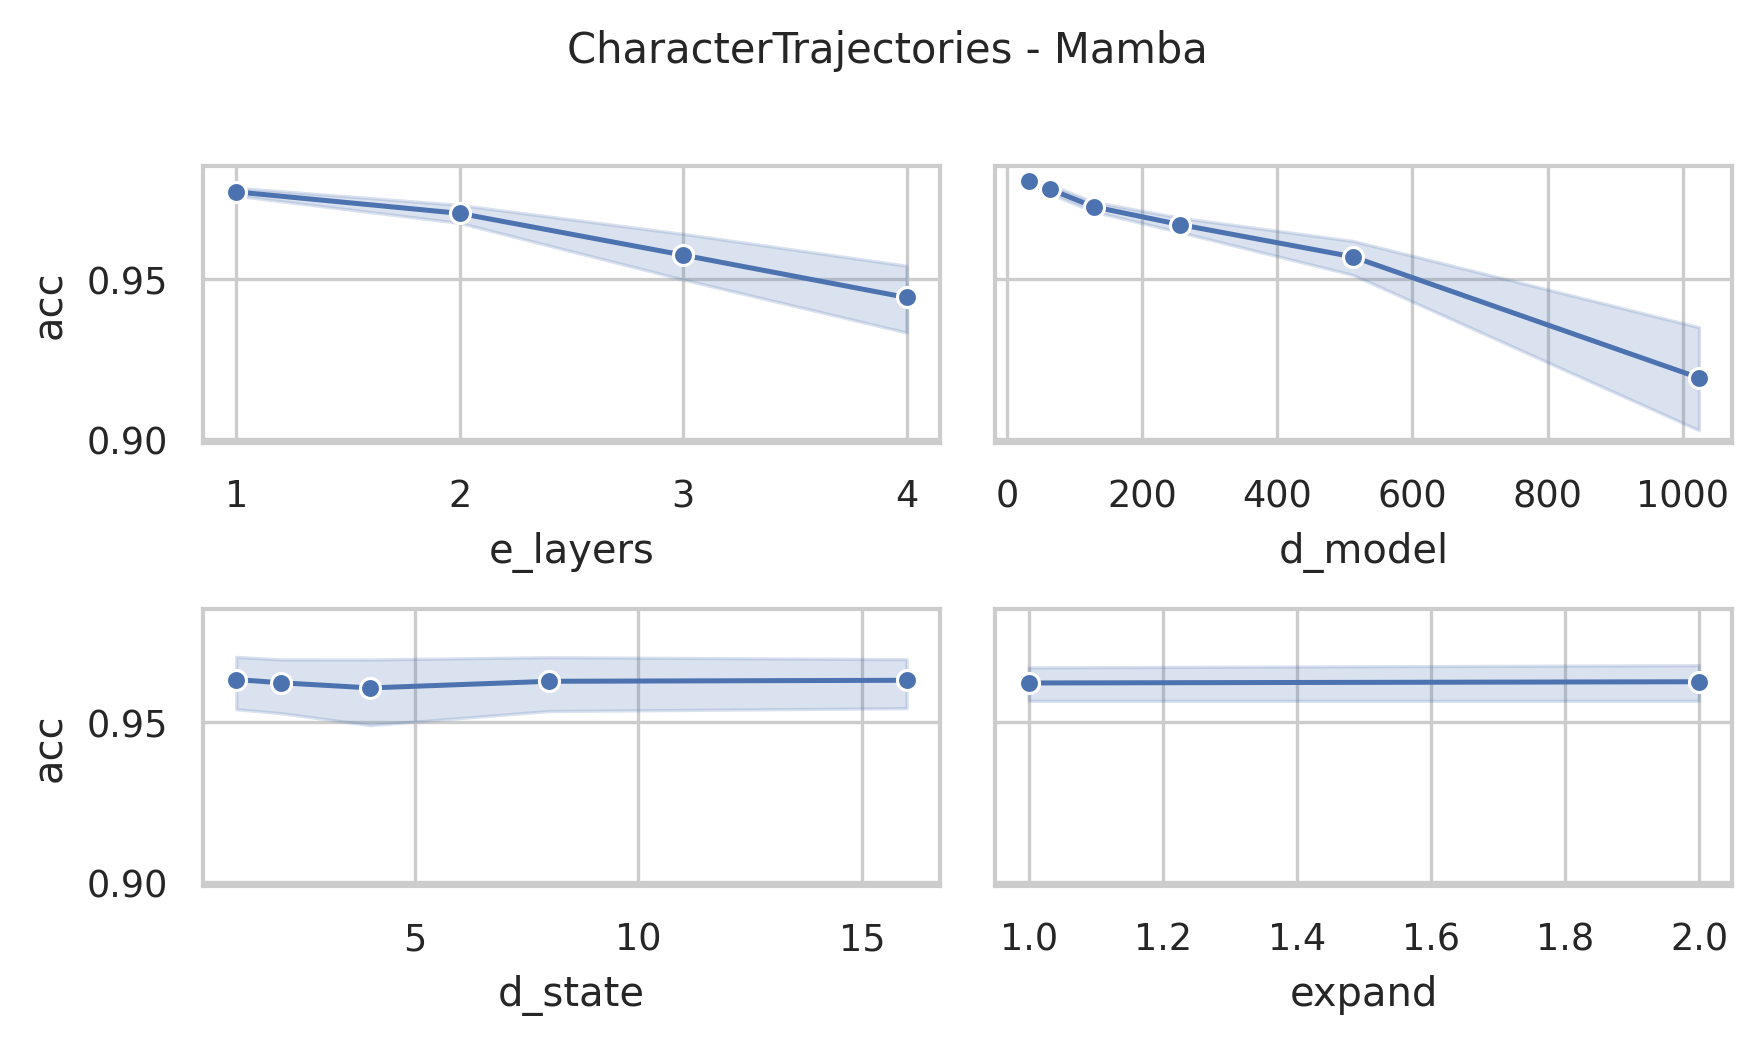

Data behind this chart, as committed beside it:
data_name, model, seq_len, e_layers, d_model, d_state, expand, d_conv, exp, acc, model_params, model_size (MB), ckpt
CharacterTrajectories, Mamba, 182, 4, 1024, 16, 2, 4, Exp, 0.8837, 30413824, 135.6, classification_CLS_CharacterTrajectories…
CharacterTrajectories, Mamba, 182, 4, 512, 16, 2, 4, Exp, 0.938, 8653312, 42.79, classification_CLS_CharacterTrajectories…
CharacterTrajectories, Mamba, 182, 4, 256, 16, 2, 4, Exp, 0.9617, 2688256, 15.15, classification_CLS_CharacterTrajectories…
CharacterTrajectories, Mamba, 182, 4, 128, 16, 2, 4, Exp, 0.9638, 934528, 6.02, classification_CLS_CharacterTrajectories…
CharacterTrajectories, Mamba, 182, 4, 64, 16, 2, 4, Exp, 0.9763, 364864, 2.63, classification_CLS_CharacterTrajectories…
CharacterTrajectories, Mamba, 182, 4, 32, 16, 2, 4, Exp, 0.9777, 156832, 1.22, classification_CLS_CharacterTrajectories…
CharacterTrajectories, Mamba, 182, 4, 1024, 8, 2, 4, Exp, 0.837, 30217216, 134.8, classification_CLS_CharacterTrajectories…
CharacterTrajectories, Mamba, 182, 4, 512, 8, 2, 4, Exp, 0.9276, 8555008, 42.42, classification_CLS_CharacterTrajectories…
CharacterTrajectories, Mamba, 182, 4, 256, 8, 2, 4, Exp, 0.9596, 2639104, 14.97, classification_CLS_CharacterTrajectories…
CharacterTrajectories, Mamba, 182, 4, 128, 8, 2, 4, Exp, 0.9652, 909952, 5.93, classification_CLS_CharacterTrajectories…
CharacterTrajectories, Mamba, 182, 4, 64, 8, 2, 4, Exp, 0.9721, 352576, 2.58, classification_CLS_CharacterTrajectories…
CharacterTrajectories, Mamba, 182, 4, 32, 8, 2, 4, Exp, 0.9812, 150688, 1.2, classification_CLS_CharacterTrajectories…
CharacterTrajectories, Mamba, 182, 4, 1024, 4, 2, 4, Exp, 0.8384, 30118912, 134.4, classification_CLS_CharacterTrajectories…
CharacterTrajectories, Mamba, 182, 4, 512, 4, 2, 4, Exp, 0.8997, 8505856, 42.23, classification_CLS_CharacterTrajectories…
CharacterTrajectories, Mamba, 182, 4, 256, 4, 2, 4, Exp, 0.9492, 2614528, 14.87, classification_CLS_CharacterTrajectories…
CharacterTrajectories, Mamba, 182, 4, 128, 4, 2, 4, Exp, 0.9673, 897664, 5.88, classification_CLS_CharacterTrajectories…
CharacterTrajectories, Mamba, 182, 4, 64, 4, 2, 4, Exp, 0.9763, 346432, 2.56, classification_CLS_CharacterTrajectories…
CharacterTrajectories, Mamba, 182, 4, 32, 4, 2, 4, Exp, 0.9791, 147616, 1.19, classification_CLS_CharacterTrajectories…
CharacterTrajectories, Mamba, 182, 4, 1024, 2, 2, 4, Exp, 0.8621, 30069760, 134.2, classification_CLS_CharacterTrajectories…
CharacterTrajectories, Mamba, 182, 4, 512, 2, 2, 4, Exp, 0.9262, 8481280, 42.14, classification_CLS_CharacterTrajectories…
CharacterTrajectories, Mamba, 182, 4, 256, 2, 2, 4, Exp, 0.9589, 2602240, 14.83, classification_CLS_CharacterTrajectories…
CharacterTrajectories, Mamba, 182, 4, 128, 2, 2, 4, Exp, 0.9687, 891520, 5.86, classification_CLS_CharacterTrajectories…
CharacterTrajectories, Mamba, 182, 4, 64, 2, 2, 4, Exp, 0.9728, 343360, 2.55, classification_CLS_CharacterTrajectories…
CharacterTrajectories, Mamba, 182, 4, 32, 2, 2, 4, Exp, 0.9798, 146080, 1.18, classification_CLS_CharacterTrajectories…
CharacterTrajectories, Mamba, 182, 4, 1024, 1, 2, 4, Exp, 0.8997, 30045184, 134.2, classification_CLS_CharacterTrajectories…
CharacterTrajectories, Mamba, 182, 4, 512, 1, 2, 4, Exp, 0.9443, 8468992, 42.09, classification_CLS_CharacterTrajectories…
CharacterTrajectories, Mamba, 182, 4, 256, 1, 2, 4, Exp, 0.9499, 2596096, 14.8, classification_CLS_CharacterTrajectories…
CharacterTrajectories, Mamba, 182, 4, 128, 1, 2, 4, Exp, 0.9701, 888448, 5.85, classification_CLS_CharacterTrajectories…
CharacterTrajectories, Mamba, 182, 4, 64, 1, 2, 4, Exp, 0.9777, 341824, 2.54, classification_CLS_CharacterTrajectories…
CharacterTrajectories, Mamba, 182, 4, 32, 1, 2, 4, Exp, 0.9784, 145312, 1.18, classification_CLS_CharacterTrajectories…
CharacterTrajectories, Mamba, 182, 4, 1024, 16, 1, 4, Exp, 0.8468, 17081344, 84.71, classification_CLS_CharacterTrajectories…
CharacterTrajectories, Mamba, 182, 4, 512, 16, 1, 4, Exp, 0.9338, 5263872, 29.86, classification_CLS_CharacterTrajectories…
CharacterTrajectories, Mamba, 182, 4, 256, 16, 1, 4, Exp, 0.9617, 1812736, 11.81, classification_CLS_CharacterTrajectories…
CharacterTrajectories, Mamba, 182, 4, 128, 16, 1, 4, Exp, 0.9638, 701568, 5.13, classification_CLS_CharacterTrajectories…
CharacterTrajectories, Mamba, 182, 4, 64, 16, 1, 4, Exp, 0.9701, 299584, 2.38, classification_CLS_CharacterTrajectories…
CharacterTrajectories, Mamba, 182, 4, 32, 16, 1, 4, Exp, 0.9777, 136992, 1.15, classification_CLS_CharacterTrajectories…
CharacterTrajectories, Mamba, 182, 4, 1024, 8, 1, 4, Exp, 0.8691, 16983040, 84.33, classification_CLS_CharacterTrajectories…
CharacterTrajectories, Mamba, 182, 4, 512, 8, 1, 4, Exp, 0.9401, 5214720, 29.67, classification_CLS_CharacterTrajectories…
CharacterTrajectories, Mamba, 182, 4, 256, 8, 1, 4, Exp, 0.9666, 1788160, 11.72, classification_CLS_CharacterTrajectories…
CharacterTrajectories, Mamba, 182, 4, 128, 8, 1, 4, Exp, 0.9728, 689280, 5.09, classification_CLS_CharacterTrajectories…
CharacterTrajectories, Mamba, 182, 4, 64, 8, 1, 4, Exp, 0.9763, 293440, 2.36, classification_CLS_CharacterTrajectories…
CharacterTrajectories, Mamba, 182, 4, 32, 8, 1, 4, Exp, 0.9749, 133920, 1.14, classification_CLS_CharacterTrajectories…
CharacterTrajectories, Mamba, 182, 4, 1024, 4, 1, 4, Exp, 0.8085, 16933888, 84.14, classification_CLS_CharacterTrajectories…
CharacterTrajectories, Mamba, 182, 4, 512, 4, 1, 4, Exp, 0.9345, 5190144, 29.58, classification_CLS_CharacterTrajectories…
CharacterTrajectories, Mamba, 182, 4, 256, 4, 1, 4, Exp, 0.9694, 1775872, 11.67, classification_CLS_CharacterTrajectories…
CharacterTrajectories, Mamba, 182, 4, 128, 4, 1, 4, Exp, 0.9714, 683136, 5.06, classification_CLS_CharacterTrajectories…
CharacterTrajectories, Mamba, 182, 4, 64, 4, 1, 4, Exp, 0.9714, 290368, 2.34, classification_CLS_CharacterTrajectories…
CharacterTrajectories, Mamba, 182, 4, 32, 4, 1, 4, Exp, 0.9826, 132384, 1.13, classification_CLS_CharacterTrajectories…
CharacterTrajectories, Mamba, 182, 4, 1024, 2, 1, 4, Exp, 0.8294, 16909312, 84.05, classification_CLS_CharacterTrajectories…
CharacterTrajectories, Mamba, 182, 4, 512, 2, 1, 4, Exp, 0.9478, 5177856, 29.53, classification_CLS_CharacterTrajectories…
CharacterTrajectories, Mamba, 182, 4, 256, 2, 1, 4, Exp, 0.9603, 1769728, 11.65, classification_CLS_CharacterTrajectories…
CharacterTrajectories, Mamba, 182, 4, 128, 2, 1, 4, Exp, 0.9749, 680064, 5.05, classification_CLS_CharacterTrajectories…
CharacterTrajectories, Mamba, 182, 4, 64, 2, 1, 4, Exp, 0.9721, 288832, 2.34, classification_CLS_CharacterTrajectories…
CharacterTrajectories, Mamba, 182, 4, 32, 2, 1, 4, Exp, 0.977, 131616, 1.13, classification_CLS_CharacterTrajectories…
CharacterTrajectories, Mamba, 182, 4, 1024, 1, 1, 4, Exp, 0.8586, 16897024, 84.0, classification_CLS_CharacterTrajectories…
CharacterTrajectories, Mamba, 182, 4, 512, 1, 1, 4, Exp, 0.9304, 5171712, 29.51, classification_CLS_CharacterTrajectories…
CharacterTrajectories, Mamba, 182, 4, 256, 1, 1, 4, Exp, 0.9589, 1766656, 11.64, classification_CLS_CharacterTrajectories…
CharacterTrajectories, Mamba, 182, 4, 128, 1, 1, 4, Exp, 0.9694, 678528, 5.05, classification_CLS_CharacterTrajectories…
CharacterTrajectories, Mamba, 182, 4, 64, 1, 1, 4, Exp, 0.9721, 288064, 2.34, classification_CLS_CharacterTrajectories…
CharacterTrajectories, Mamba, 182, 4, 32, 1, 1, 4, Exp, 0.9763, 131232, 1.13, classification_CLS_CharacterTrajectories…
... 180 more rows
